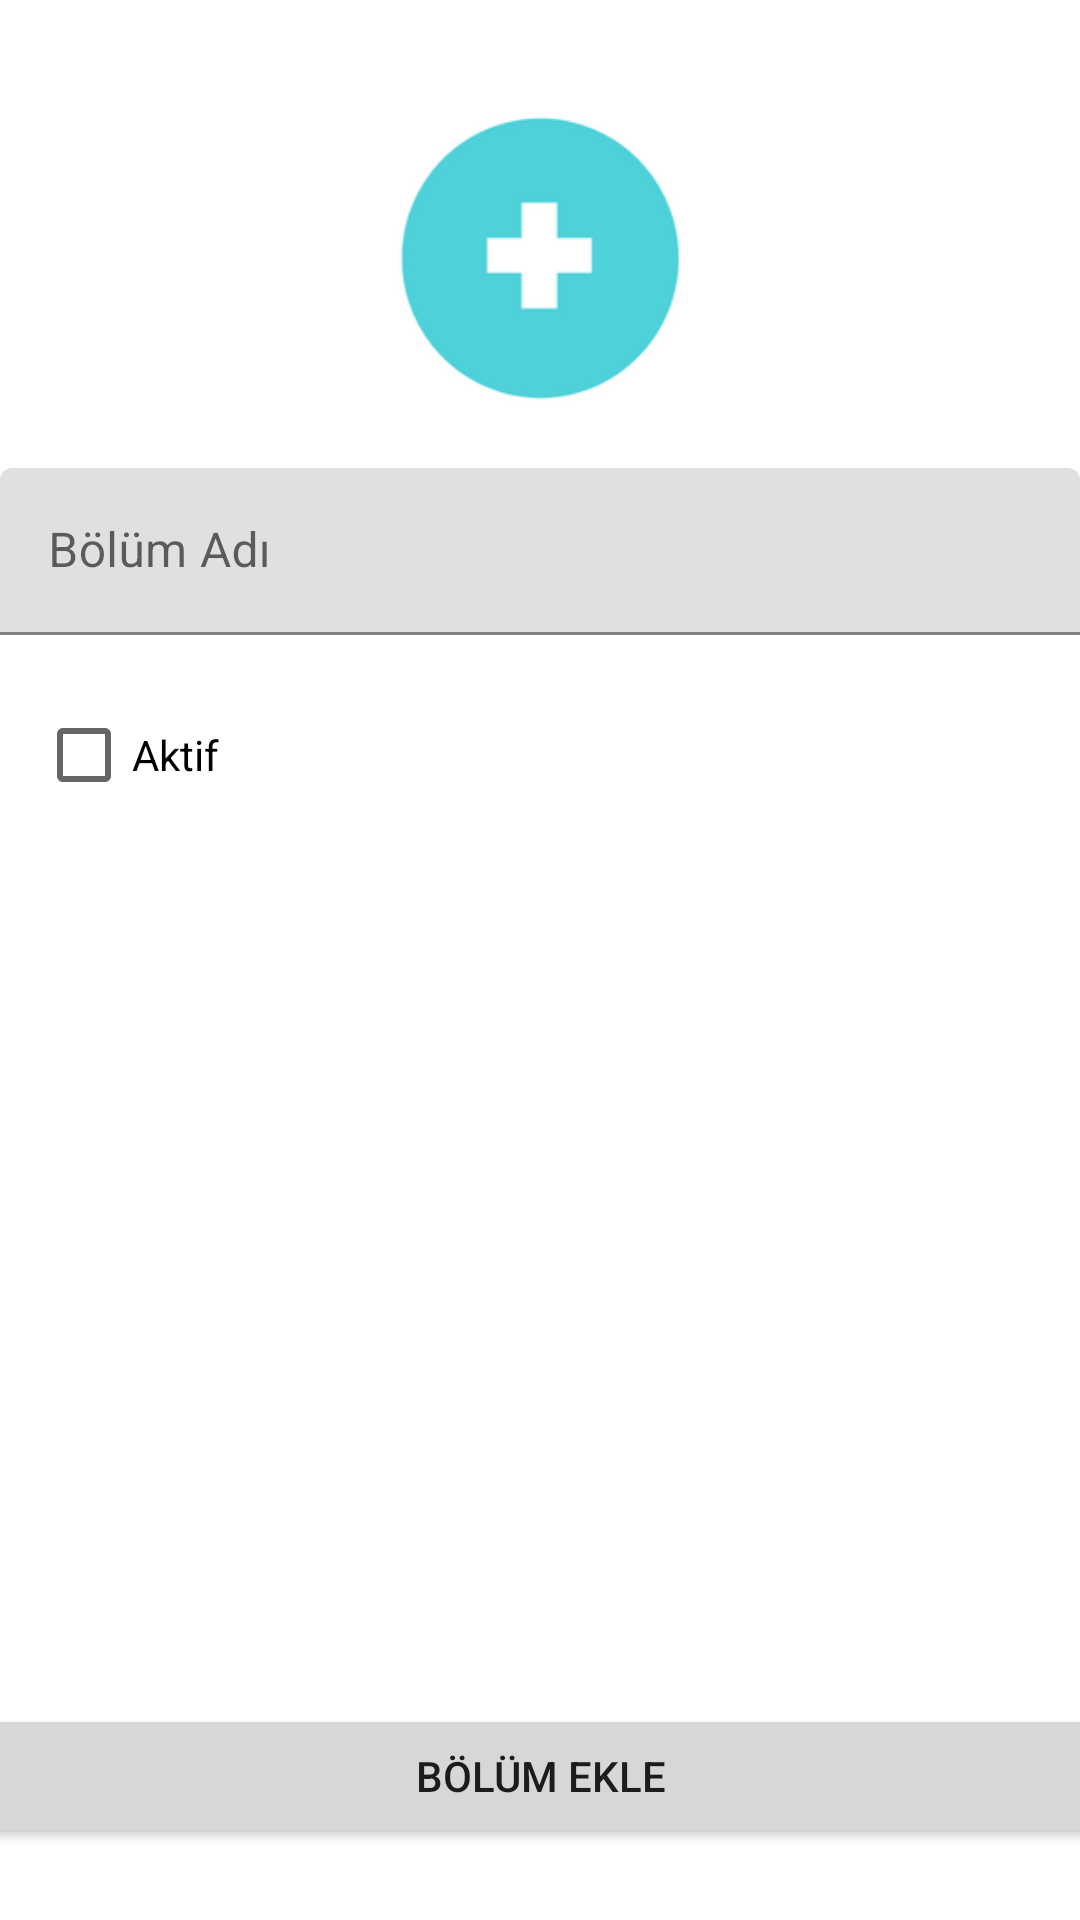

This screen was rendered from an Android layout file. Write that file and the resources it references.
<!-- AndroidManifest.xml: application theme Theme.Inomaker -->
<!-- res/layout/fragment_add_section.xml -->
<?xml version="1.0" encoding="utf-8"?>
<androidx.constraintlayout.widget.ConstraintLayout xmlns:android="http://schemas.android.com/apk/res/android"
    android:layout_width="match_parent"
    android:layout_height="match_parent"
    xmlns:app="http://schemas.android.com/apk/res-auto"
    android:orientation="vertical">


    <ImageView
        android:id="@+id/btnHome"
        android:layout_width="wrap_content"
        android:layout_height="wrap_content"
        android:layout_marginTop="12dp"
        android:layout_marginStart="20dp"
        android:background="@drawable/button_background"
        android:src="@drawable/home"
        app:layout_constraintStart_toStartOf="parent"
        app:layout_constraintTop_toTopOf="parent" />

    <ImageView
        android:id="@+id/ivAddSectionImage"
        android:layout_width="100dp"
        android:layout_height="120dp"
        android:src="@drawable/add_image"
        android:scaleType="centerCrop"
        android:adjustViewBounds="true"
        android:layout_marginTop="12dp"
        android:contentDescription="Bölüm Kapak Resmi"
        app:layout_constraintStart_toStartOf="parent"
        app:layout_constraintEnd_toEndOf="parent"
        app:layout_constraintTop_toBottomOf="@+id/btnHome"
        />


    <com.google.android.material.textfield.TextInputLayout
        android:id="@+id/tilSectionName"
        style="@style/Widget.MaterialComponents.TextInputLayout.FilledBox"
        android:layout_width="match_parent"
        android:layout_height="wrap_content"
        android:layout_marginTop="12dp"
        app:layout_constraintStart_toStartOf="parent"
        app:layout_constraintEnd_toEndOf="parent"
        app:layout_constraintTop_toBottomOf="@+id/ivAddSectionImage"
        android:hint="Bölüm Adı">

        <com.google.android.material.textfield.TextInputEditText
            android:id="@+id/tiSectionName"
            android:layout_width="match_parent"
            android:layout_height="wrap_content"
            />
    </com.google.android.material.textfield.TextInputLayout>

    <CheckBox
        android:id="@+id/cbSection"
        android:layout_width="wrap_content"
        android:layout_height="wrap_content"
        android:text="Aktif"
        android:layout_marginTop="16dp"
        android:layout_marginStart="12dp"
        app:layout_constraintStart_toStartOf="parent"
        app:layout_constraintTop_toBottomOf="@+id/tilSectionName"
        />



    <Button
        android:id="@+id/btnAddSection"
        android:layout_width="400dp"
        android:layout_height="wrap_content"
        android:text="Bölüm Ekle"
        android:layout_gravity="center"
        android:layout_marginTop="16dp"
        app:layout_constraintStart_toStartOf="parent"
        app:layout_constraintEnd_toEndOf="parent"
        app:layout_constraintBottom_toBottomOf="parent"
        android:layout_marginBottom="24dp"
        />

</androidx.constraintlayout.widget.ConstraintLayout>
<!-- resources referenced by this layout -->
<resources>
  <!-- drawable add_image: png bitmap (drawable, 7117 bytes) -->
  <!-- drawable button_background (drawable) -->
  <?xml version="1.0" encoding="utf-8"?>
  <shape xmlns:android="http://schemas.android.com/apk/res/android">
  
      <solid android:color="@color/black"/>
      <corners android:radius="8dp"/>
  
  
  </shape>
  <style name="Theme.Inomaker" parent="Theme.MaterialComponents.DayNight.DarkActionBar">
          
          <item name="colorPrimary">@color/black</item>
          <item name="colorPrimaryVariant">@color/black</item>
          <item name="colorOnPrimary">@color/white</item>
          
          <item name="colorSecondary">@color/teal_200</item>
          <item name="colorSecondaryVariant">@color/teal_700</item>
          <item name="colorOnSecondary">@color/black</item>
          
          <item name="android:statusBarColor" tools:targetApi="l">?attr/colorPrimaryVariant</item>
          
      </style>
  <color name="black">#FF000000</color>
  <color name="white">#FFFFFFFF</color>
  <color name="teal_200">#FF03DAC5</color>
  <color name="teal_700">#FF018786</color>
</resources>
